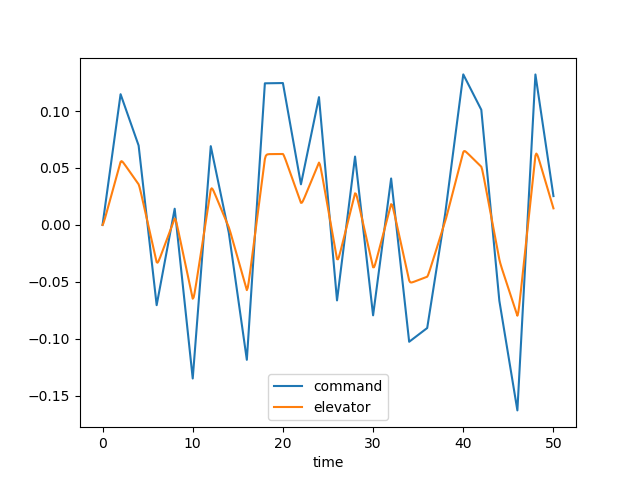

The table this chart was drawn from, first rows:
time, dec, de, u, w, q, theta, mode
0.0, 0.0, 0.0, 0.0, 0.0, 0.0, 0.0, 2.0
0.1, 0.005739, 0.00158, 0.0001593, -0.002214, -9.602215141057968e-05, -3.1018105346447555e-06, 2.0
0.2, 0.01148, 0.003975, 0.0008501, -0.01243, -0.0004074, -2.6210216674371623e-05, 2.0
0.3, 0.01722, 0.00667, 0.002403, -0.03603, -0.0009467, -9.198048064718023e-05, 2.0
0.4, 0.02295, 0.009475, 0.005105, -0.07743, -0.001688, -0.0002221, 2.0
0.5, 0.02869, 0.01232, 0.009203, -0.1399, -0.002591, -0.0004347, 2.0
0.6, 0.03443, 0.01518, 0.0149, -0.2257, -0.003615, -0.0007441, 2.0
0.7, 0.04017, 0.01805, 0.02236, -0.3359, -0.00472, -0.00116, 2.0
0.8, 0.04591, 0.02092, 0.03171, -0.4708, -0.005867, -0.001689, 2.0
0.9, 0.05165, 0.02378, 0.04303, -0.6299, -0.007025, -0.002334, 2.0
1.0, 0.05739, 0.02665, 0.05639, -0.8121, -0.008166, -0.003094, 2.0
1.1, 0.06313, 0.02952, 0.07181, -1.016, -0.009266, -0.003966, 2.0
1.2, 0.06886, 0.03239, 0.08931, -1.239, -0.01031, -0.004945, 2.0
1.3, 0.0746, 0.03526, 0.1089, -1.479, -0.01128, -0.006024, 2.0
1.4, 0.08034, 0.03813, 0.1304, -1.734, -0.01216, -0.007197, 2.0
1.5, 0.08608, 0.041, 0.154, -2.001, -0.01296, -0.008454, 2.0
1.6, 0.09182, 0.04387, 0.1795, -2.278, -0.01368, -0.009787, 2.0
1.7, 0.09756, 0.04674, 0.207, -2.562, -0.0143, -0.01119, 2.0
1.8, 0.1033, 0.04961, 0.2362, -2.851, -0.01483, -0.01264, 2.0
1.9, 0.109, 0.05248, 0.2672, -3.144, -0.01529, -0.01415, 2.0
2.0, 0.1148, 0.05535, 0.3, -3.438, -0.01568, -0.0157, 2.0
2.1, 0.1125, 0.05602, 0.3343, -3.729, -0.01586, -0.01728, 2.0
2.2, 0.1103, 0.05555, 0.3694, -4.008, -0.01569, -0.01886, 2.0
2.3, 0.108, 0.05467, 0.405, -4.265, -0.01516, -0.02041, 2.0
2.4, 0.1058, 0.05363, 0.4406, -4.494, -0.0143, -0.02188, 2.0
2.5, 0.1035, 0.05254, 0.4758, -4.69, -0.01319, -0.02326, 2.0
2.6, 0.1013, 0.05142, 0.5103, -4.85, -0.01189, -0.02451, 2.0
2.7, 0.099, 0.0503, 0.544, -4.971, -0.01047, -0.02563, 2.0
2.8, 0.09675, 0.04917, 0.5766, -5.053, -0.008975, -0.02661, 2.0
2.9, 0.0945, 0.04805, 0.6081, -5.097, -0.007465, -0.02743, 2.0
3.0, 0.09224, 0.04692, 0.6383, -5.105, -0.005983, -0.0281, 2.0
3.1, 0.08999, 0.0458, 0.6672, -5.079, -0.004564, -0.02863, 2.0
3.2, 0.08774, 0.04467, 0.695, -5.023, -0.003238, -0.02902, 2.0
3.3, 0.08549, 0.04354, 0.7215, -4.94, -0.002026, -0.02928, 2.0
3.4, 0.08323, 0.04242, 0.7469, -4.834, -0.0009426, -0.02942, 2.0
3.5, 0.08098, 0.04129, 0.7713, -4.709, 3.928274963982403e-06, -0.02947, 2.0
3.6, 0.07873, 0.04016, 0.7947, -4.569, 0.0008102, -0.02943, 2.0
3.7, 0.07647, 0.03904, 0.8173, -4.417, 0.001478, -0.02931, 2.0
3.8, 0.07422, 0.03791, 0.8392, -4.257, 0.002012, -0.02914, 2.0
3.9, 0.07197, 0.03678, 0.8605, -4.092, 0.002421, -0.02892, 2.0
4.0, 0.06972, 0.03566, 0.8813, -3.925, 0.002717, -0.02866, 2.0
4.1, 0.06271, 0.03322, 0.9015, -3.757, 0.00299, -0.02837, 2.0
4.2, 0.0557, 0.03011, 0.921, -3.584, 0.003355, -0.02806, 2.0
4.3, 0.04869, 0.02675, 0.9395, -3.405, 0.003834, -0.0277, 2.0
4.4, 0.04168, 0.0233, 0.9569, -3.215, 0.004421, -0.02729, 2.0
4.5, 0.03468, 0.01982, 0.973, -3.015, 0.005096, -0.02681, 2.0
4.6, 0.02767, 0.01632, 0.9876, -2.802, 0.005838, -0.02627, 2.0
4.7, 0.02066, 0.01282, 1.001, -2.576, 0.006624, -0.02564, 2.0
4.8, 0.01365, 0.009316, 1.012, -2.336, 0.007436, -0.02494, 2.0
4.9, 0.006643, 0.005812, 1.022, -2.083, 0.008255, -0.02416, 2.0
5.0, -0.0003653, 0.002308, 1.03, -1.818, 0.009065, -0.02329, 2.0
5.1, -0.007373, -0.001196, 1.036, -1.541, 0.009855, -0.02234, 2.0
5.2, -0.01438, -0.0047, 1.041, -1.254, 0.01061, -0.02132, 2.0
5.3, -0.02139, -0.008204, 1.044, -0.9567, 0.01133, -0.02022, 2.0
5.4, -0.0284, -0.01171, 1.045, -0.6517, 0.01201, -0.01906, 2.0
5.5, -0.03541, -0.01521, 1.044, -0.3399, 0.01264, -0.01782, 2.0
5.6, -0.04241, -0.01872, 1.041, -0.02264, 0.01322, -0.01653, 2.0
5.7, -0.04942, -0.02222, 1.036, 0.2987, 0.01375, -0.01518, 2.0
5.8, -0.05643, -0.02572, 1.03, 0.6231, 0.01424, -0.01378, 2.0
5.9, -0.06344, -0.02923, 1.022, 0.9493, 0.01468, -0.01234, 2.0
... 441 more rows
